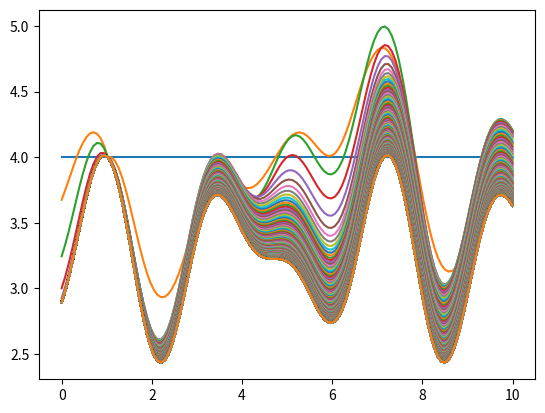

Reproduce this figure in Python.
# -*- coding: utf-8 -*-
#---IMPORTS---
import numpy as np
import matplotlib.pyplot as plt
import numpy.linalg as lin
#---CONSTANTS---
BOUNDS = (0,10)
POINTS = 2**7
EPSILON = 10**-10
INITIAL = (1,4)
STEP_SIZE = 0.001
STEP_BOUND = 1
#---DERIVED---DON'T CHANGE THESE, CHANGE THE REAL CONSTANTS

INTERVAL_LENGTH = (BOUNDS[1] - BOUNDS[0])/(POINTS-1)
D0 = .5*(np.eye(POINTS-1,POINTS) \
+ np.roll(np.eye(POINTS-1,POINTS),1,1))
D1 = (1/INTERVAL_LENGTH)*(-1*np.eye(POINTS-1,POINTS) \
+ np.roll(np.eye(POINTS-1,POINTS),1,1))
A = D1.T @ D1 + D0.T @ D0
x = np.linspace(BOUNDS[0], BOUNDS[1],POINTS)
#y = np.random.rand(POINTS)
y = np.ones(POINTS)
proj = np.ones(POINTS)
#Sets the initial condition and 
#then defines a projection vector from df 
#to make sure it stays fixed.
if INITIAL is not None:
    fixed = np.argmin(abs(x-INITIAL[0]))
    proj[fixed] = 0
    y[fixed] = INITIAL[1]
    A[fixed,:] = 0
    A[fixed,fixed] = 1
    y = INITIAL[1]*np.ones(POINTS)

step_lin = lambda u, v:    u.dot(v)/v.dot(v)
step_nonlin = lambda u, g:\
(df(x,u) @ g).dot(f(x,u)) / (df(x,u) @ g).dot(df(x,u) @ g)

sys0f =  lambda t,u:  D1 @ u + D0 @ (u**2)
sys0df = lambda t,u:  D1 + 2*D0*u
sys1f =    lambda t,u:  D1 @ u - t*np.exp(3*t) - 2*D0@u
sys1df =   lambda t,u:  D1 - np.exp(3*t) - 3*t*np.exp(3*t) -2*D0
sys2f =    lambda t,u:  D1@y - D0 @ np.cos(2*t) - D0 @ np.sin(3*t)
sys2df =   lambda t,u:  D1 + D0 * np.sin(2*t) + D0 * np.cos(3*t)


f = sys2f
df = sys2df

phi =       lambda f:       0.5*f.dot(f)
dphi =      lambda f, df:   proj * (df.T @ f)
sobolev =   lambda u:       (lin.solve(A,u))

def graph(x,y):
    ax1.clear()
    ax1.plot(x,y)
    plt.plot(x,y)
    fig.canvas.draw()
    
plt.ion()
fig = plt.figure()
ax1 = fig.add_subplot(111)
ax1.plot(x,y)
plt.plot()
fig.canvas.draw()

k = 0
while phi(f(x,y)) > EPSILON or not np.isfinite(phi(f(x,y))):
    grad =  sobolev(dphi( f(x,y), df(x,y) ))
    s = step_nonlin(x,grad)
    #s = 0.00001
    y -= s*grad
    if k%2**0 == 0:
        print(k, phi(f(x,y)))
        plt.plot(x,y)
        plt.show()
    k=k+1
